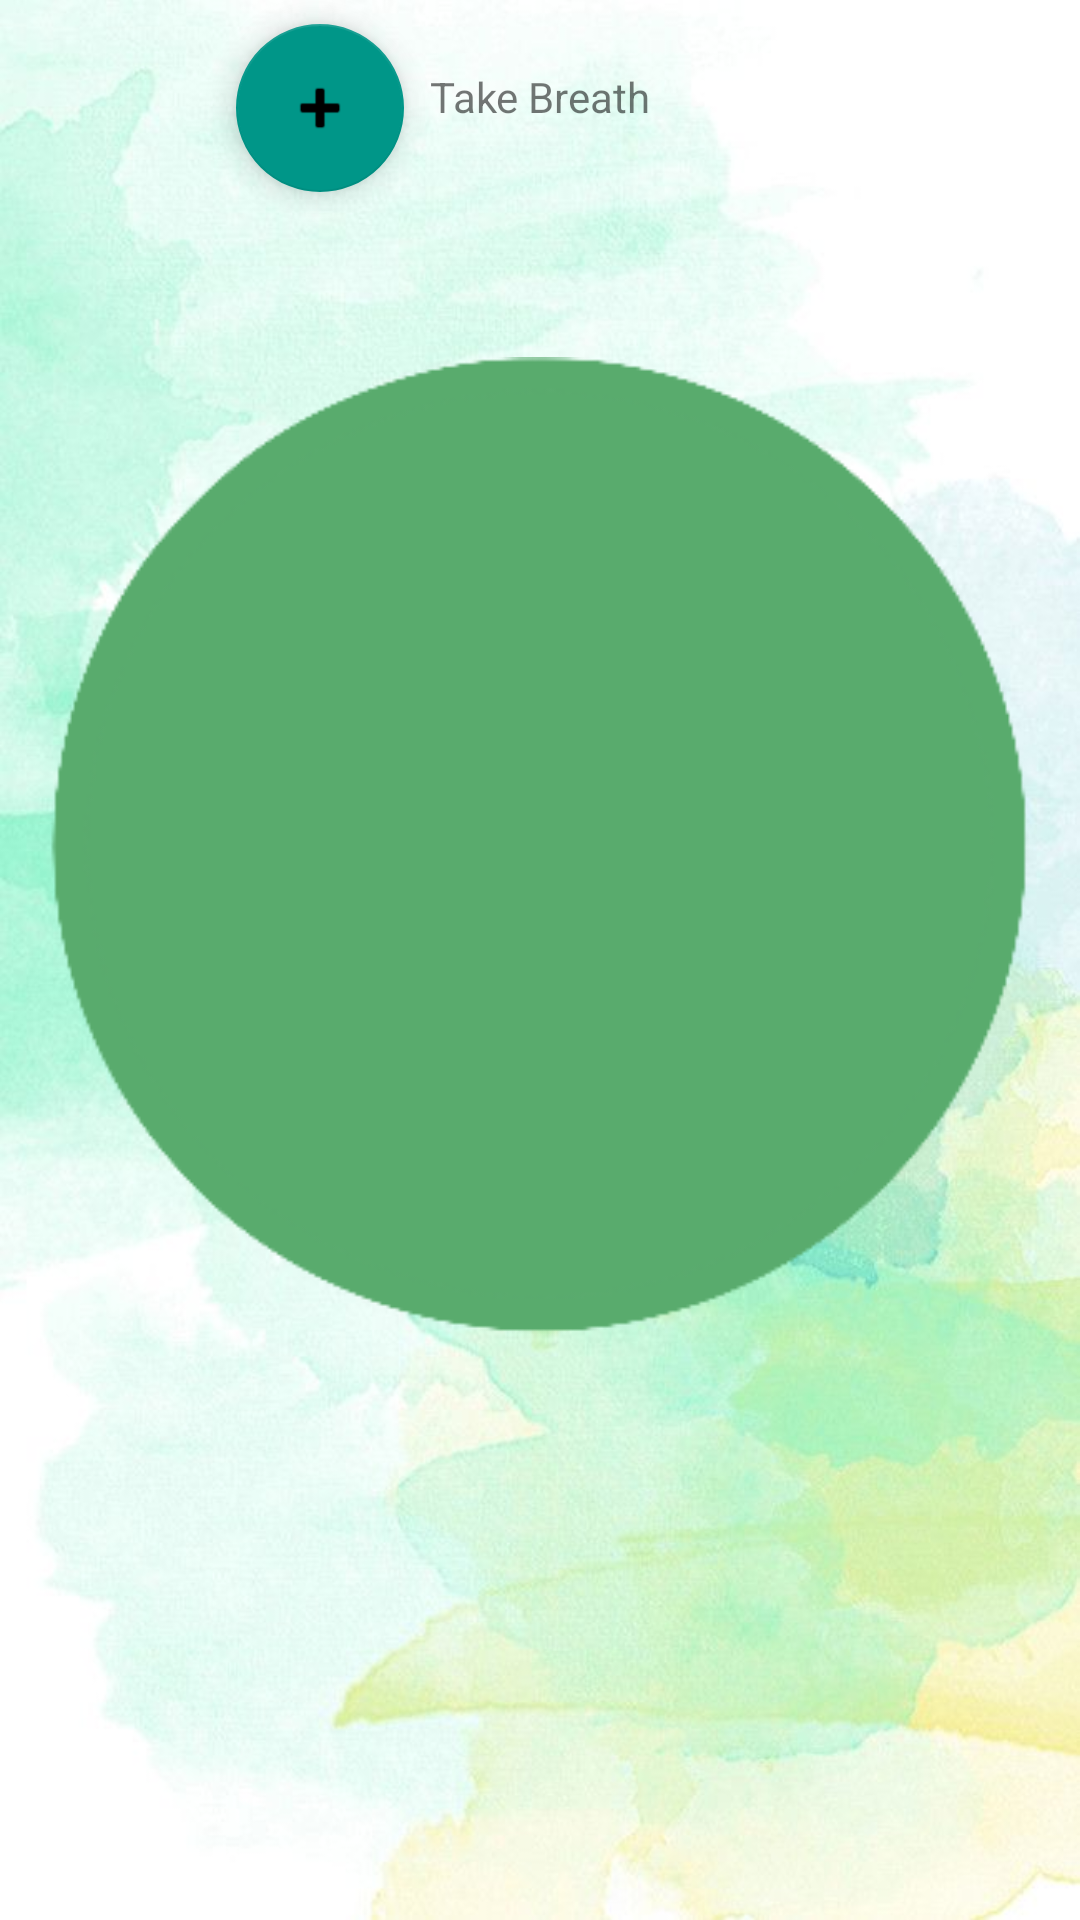

Android layout source for this screen:
<!-- AndroidManifest.xml: application theme Theme.PracticalParent -->
<!-- res/layout/activity_take_breath.xml -->
<?xml version="1.0" encoding="utf-8"?>
<androidx.constraintlayout.widget.ConstraintLayout xmlns:android="http://schemas.android.com/apk/res/android"
    xmlns:app="http://schemas.android.com/apk/res-auto"
    xmlns:tools="http://schemas.android.com/tools"
    android:layout_width="match_parent"
    android:layout_height="match_parent"
    tools:context=".ui.TakeBreathActivity"
    android:background="@drawable/green_background">

    <Button
        android:id="@+id/takeBreathTestButton"
        android:layout_width="wrap_content"
        android:layout_height="wrap_content"
        android:layout_marginBottom="150dp"
        android:text="@string/take_breath_btn"
        app:layout_constraintBottom_toBottomOf="parent"
        app:layout_constraintEnd_toEndOf="parent"
        app:layout_constraintStart_toStartOf="parent"
        app:layout_constraintTop_toTopOf="@+id/guideline2" />

    <TextView
        android:id="@+id/takeBreathTestTextView"
        android:layout_width="wrap_content"
        android:layout_height="wrap_content"
        android:text="@string/take_breath_text"
        app:layout_constraintBottom_toTopOf="@+id/guideline3"
        app:layout_constraintEnd_toEndOf="parent"
        app:layout_constraintStart_toStartOf="parent"
        app:layout_constraintTop_toTopOf="parent" />

    <androidx.constraintlayout.widget.Guideline
        android:id="@+id/guideline"
        android:layout_width="wrap_content"
        android:layout_height="wrap_content"
        android:orientation="vertical"
        app:layout_constraintGuide_percent="0.5" />

    <androidx.constraintlayout.widget.Guideline
        android:id="@+id/guideline2"
        android:layout_width="wrap_content"
        android:layout_height="wrap_content"
        android:orientation="horizontal"
        app:layout_constraintGuide_percent="0.9" />

    <androidx.constraintlayout.widget.Guideline
        android:id="@+id/guideline3"
        android:layout_width="wrap_content"
        android:layout_height="wrap_content"
        android:orientation="horizontal"
        app:layout_constraintGuide_percent="0.1" />

    <com.google.android.material.floatingactionbutton.FloatingActionButton
        android:id="@+id/fab_breaths"
        android:layout_width="wrap_content"
        android:layout_height="0dp"
        android:layout_marginTop="8dp"
        android:clickable="true"
        android:scaleType="center"
        app:backgroundTint="#009688"
        app:fabSize="auto"
        app:layout_constraintBottom_toTopOf="@+id/guideline3"
        app:layout_constraintEnd_toStartOf="@+id/takeBreathTestTextView"
        app:layout_constraintHorizontal_bias="0.9"
        app:layout_constraintStart_toStartOf="parent"
        app:layout_constraintTop_toTopOf="parent"
        app:rippleColor="#FFFFFF"
        app:srcCompat="@android:drawable/ic_input_add" />

    <ImageView
        android:id="@+id/circle"
        android:layout_width="0dp"
        android:layout_height="0dp"
        android:layout_marginStart="8dp"
        android:layout_marginLeft="8dp"
        android:layout_marginTop="8dp"
        android:layout_marginEnd="8dp"
        android:layout_marginRight="8dp"
        android:layout_marginBottom="40dp"
        android:src="@drawable/green_small"
        app:layout_constraintBottom_toTopOf="@+id/takeBreathTestButton"
        app:layout_constraintEnd_toEndOf="parent"
        app:layout_constraintStart_toStartOf="parent"
        app:layout_constraintTop_toBottomOf="@+id/takeBreathTestTextView" />


</androidx.constraintlayout.widget.ConstraintLayout>
<!-- resources referenced by this layout -->
<resources>
  <!-- drawable green_background: jpeg bitmap (drawable, 56281 bytes) -->
  <!-- drawable green_small: png bitmap (drawable, 14585 bytes) -->
  <string name="take_breath_btn">Take Breath</string>
  <string name="take_breath_text">Take Breath</string>
  <style name="Theme.PracticalParent" parent="Theme.MaterialComponents.DayNight.DarkActionBar">
          
          <item name="colorPrimary">@color/colorGreen</item>
          <item name="colorPrimaryVariant">@color/black</item>
          <item name="colorOnPrimary">@color/white</item>
          
          <item name="colorSecondary">@color/teal_200</item>
          <item name="colorSecondaryVariant">@color/teal_700</item>
          <item name="colorOnSecondary">@color/black</item>
          
          <item name="android:statusBarColor" tools:targetApi="l">?attr/colorPrimaryVariant</item>
          
      </style>
  <color name="colorGreen">#015E5D</color>
  <color name="black">#FF000000</color>
  <color name="white">#FFFFFFFF</color>
  <color name="teal_200">#FF03DAC5</color>
  <color name="teal_700">#FF018786</color>
</resources>
